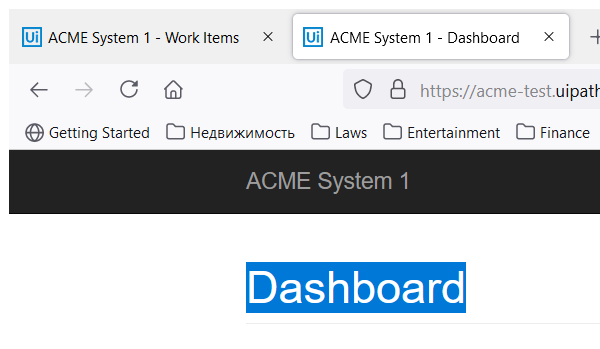
Task: Calculate security hash for ACME clients based on their personal information.
Workflow: System1NavigateToWIDetails

Step 1: Attach System1 Dashboad in window 'ACME System 1 - Dashboard' (firefox.exe)
